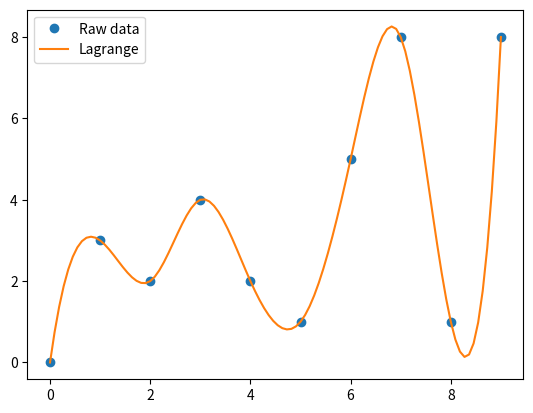

Write Python code to recreate this figure.
import numpy as np
import matplotlib.pyplot as plt
from scipy.interpolate import interp1d

x = np.array([0, 1, 2, 3, 4, 5, 6, 7, 8, 9])
y = np.array([0, 3, 2, 4, 2, 1, 5, 8, 1, 8])

x_new = np.linspace(0, max(x), num=len(x) * 10)
y_spline = interp1d(x, y, kind='cubic')

plt.plot(x, y, 'o')
plt.plot(x_new, y_spline(x_new), '-')
plt.legend(['Raw data', 'Lagrange', 'Cubic spline'], loc='best')
plt.show()
